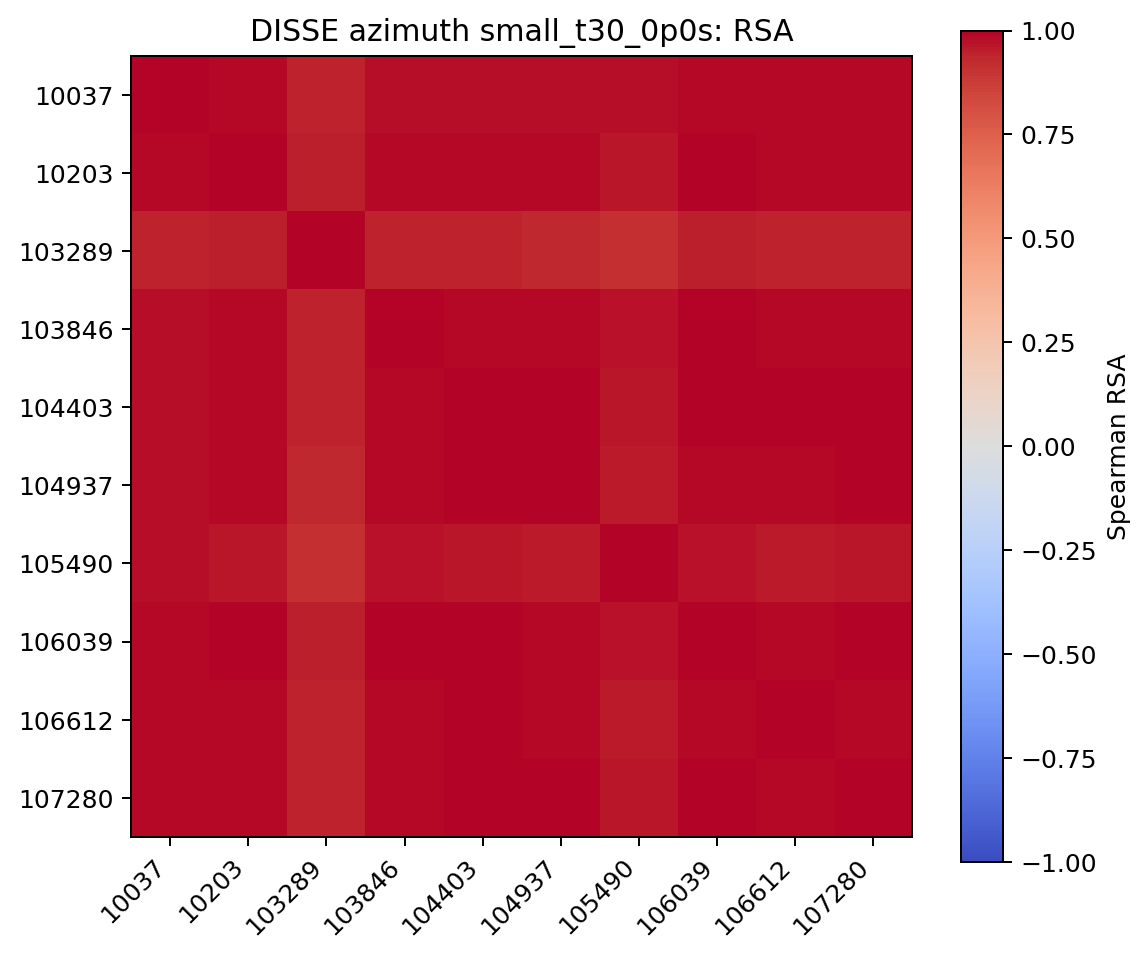

Source data for this figure (header and first rows):
, 10037, 10203, 103289, 103846, 104403, 104937, 105490, 106039, 106612, 107280
10037, 1.0, 0.9856, 0.9438, 0.984, 0.9835, 0.9789, 0.9771, 0.9871, 0.9863, 0.9867
10203, 0.9856, 1.0, 0.9529, 0.9919, 0.9904, 0.9887, 0.9661, 0.9934, 0.9862, 0.9913
103289, 0.9438, 0.9529, 1.0, 0.9427, 0.9435, 0.9364, 0.9095, 0.9455, 0.9419, 0.945
103846, 0.984, 0.9919, 0.9427, 1.0, 0.9916, 0.9882, 0.9719, 0.9941, 0.9862, 0.9913
104403, 0.9835, 0.9904, 0.9435, 0.9916, 1.0, 0.9928, 0.9664, 0.994, 0.9942, 0.9929
104937, 0.9789, 0.9887, 0.9364, 0.9882, 0.9928, 1.0, 0.9594, 0.991, 0.9881, 0.9927
105490, 0.9771, 0.9661, 0.9095, 0.9719, 0.9664, 0.9594, 1.0, 0.9723, 0.9607, 0.9634
106039, 0.9871, 0.9934, 0.9455, 0.9941, 0.994, 0.991, 0.9723, 1.0, 0.9892, 0.9933
106612, 0.9863, 0.9862, 0.9419, 0.9862, 0.9942, 0.9881, 0.9607, 0.9892, 1.0, 0.9901
107280, 0.9867, 0.9913, 0.945, 0.9913, 0.9929, 0.9927, 0.9634, 0.9933, 0.9901, 1.0
